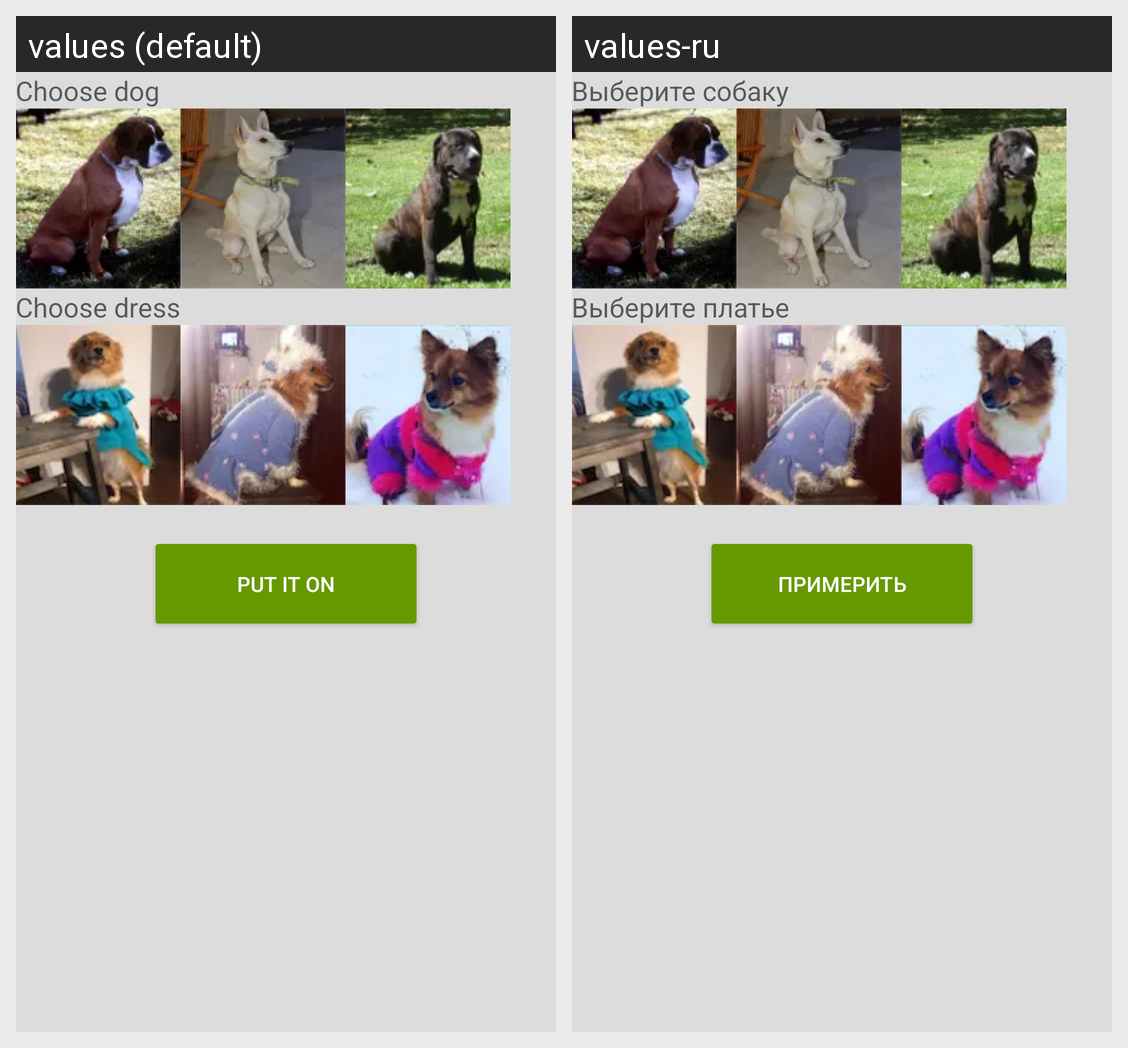

For this localized Android screen grid, give each drawn string resource with its value in every locale shown.
Android screen res/layout/content_select_dog_dress_bkp.xml rendered under 2 locales, left to right: values (default), values-ru. Device: Nexus 5 (rendered at 1080×1920; each locale shown at half size, 540×960, under a caption strip naming it); theme AppTheme.
Strings drawn on this screen, with the default value and each locale's value (text and hints the layout hard-codes, and strings that could not be matched under every locale, appear in the picture but are not listed):

choose_dog
  values: Choose dog
  values-ru: Выберите собаку

choose_dress
  values: Choose dress
  values-ru: Выберите платье

tryit
  values: Put it on
  values-ru: Примерить
